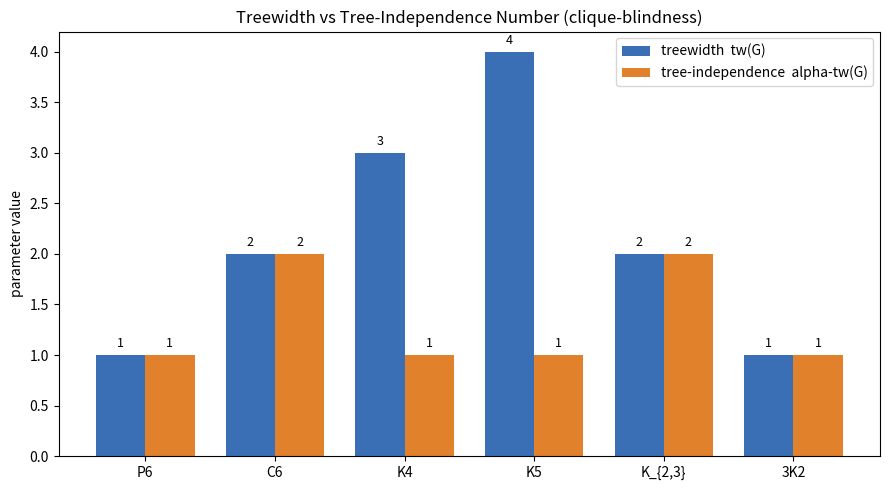

Python code for this plot:
import matplotlib.pyplot as plt
import numpy as np
from itertools import combinations, permutations

def make(vs, es):
    return (frozenset(vs), frozenset(frozenset(e) for e in es))

def nbrs(G, v):
    V, E = G
    return {w for w in V if w != v and frozenset((v, w)) in E}

def maxdeg(G):
    V, _ = G
    return max((len(nbrs(G, v)) for v in V), default=0)

def alpha_on(G, B):
    _, E = G
    Bl = list(B)
    for k in range(len(Bl), -1, -1):
        for s in combinations(Bl, k):
            if all(frozenset((u, w)) not in E for u, w in combinations(s, 2)):
                return k
    return 0

def elim_bags(G, order):
    V, _ = G
    adj = {v: set(nbrs(G, v)) for v in V}
    alive = set(V); bags = []
    for v in order:
        later = {w for w in adj[v] if w in alive}
        bags.append(frozenset({v} | later))
        for a, b in combinations(later, 2):
            adj[a].add(b); adj[b].add(a)
        alive.discard(v)
    return bags

def tw(G):
    Vl = list(G[0])
    return 0 if not Vl else min(max(len(b) for b in elim_bags(G, o)) - 1 for o in permutations(Vl))

def atw(G):
    Vl = list(G[0])
    return 0 if not Vl else min(max(alpha_on(G, b) for b in elim_bags(G, o)) for o in permutations(Vl))

def path(n): return make(range(n), [(i, i+1) for i in range(n-1)])
def cycle(n): return make(range(n), [(i, (i+1) % n) for i in range(n)])
def clique(n): return make(range(n), list(combinations(range(n), 2)))
def kbip(a, b): return make(range(a+b), [(i, a+j) for i in range(a) for j in range(b)])
def matching(k): return make(range(2*k), [(2*i, 2*i+1) for i in range(k)])

graphs = {'P6': path(6), 'C6': cycle(6), 'K4': clique(4), 'K5': clique(5),
          'K_{2,3}': kbip(2, 3), '3K2': matching(3)}
names = list(graphs)
tws = [tw(g) for g in graphs.values()]
atws = [atw(g) for g in graphs.values()]
x = np.arange(len(names)); w = 0.38
fig, ax = plt.subplots(figsize=(9, 5))
ax.bar(x - w/2, tws, w, label='treewidth  tw(G)', color='#3b6fb5')
ax.bar(x + w/2, atws, w, label='tree-independence  alpha-tw(G)', color='#e1812c')
ax.set_xticks(x); ax.set_xticklabels(names)
ax.set_ylabel('parameter value')
ax.set_title('Treewidth vs Tree-Independence Number (clique-blindness)')
ax.legend()
for i, (t, a) in enumerate(zip(tws, atws)):
    ax.text(i - w/2, t + 0.05, str(t), ha='center', va='bottom', fontsize=9)
    ax.text(i + w/2, a + 0.05, str(a), ha='center', va='bottom', fontsize=9)
plt.tight_layout()
plt.savefig('tw_vs_atw.png', dpi=150)
print('wrote tw_vs_atw.png')
